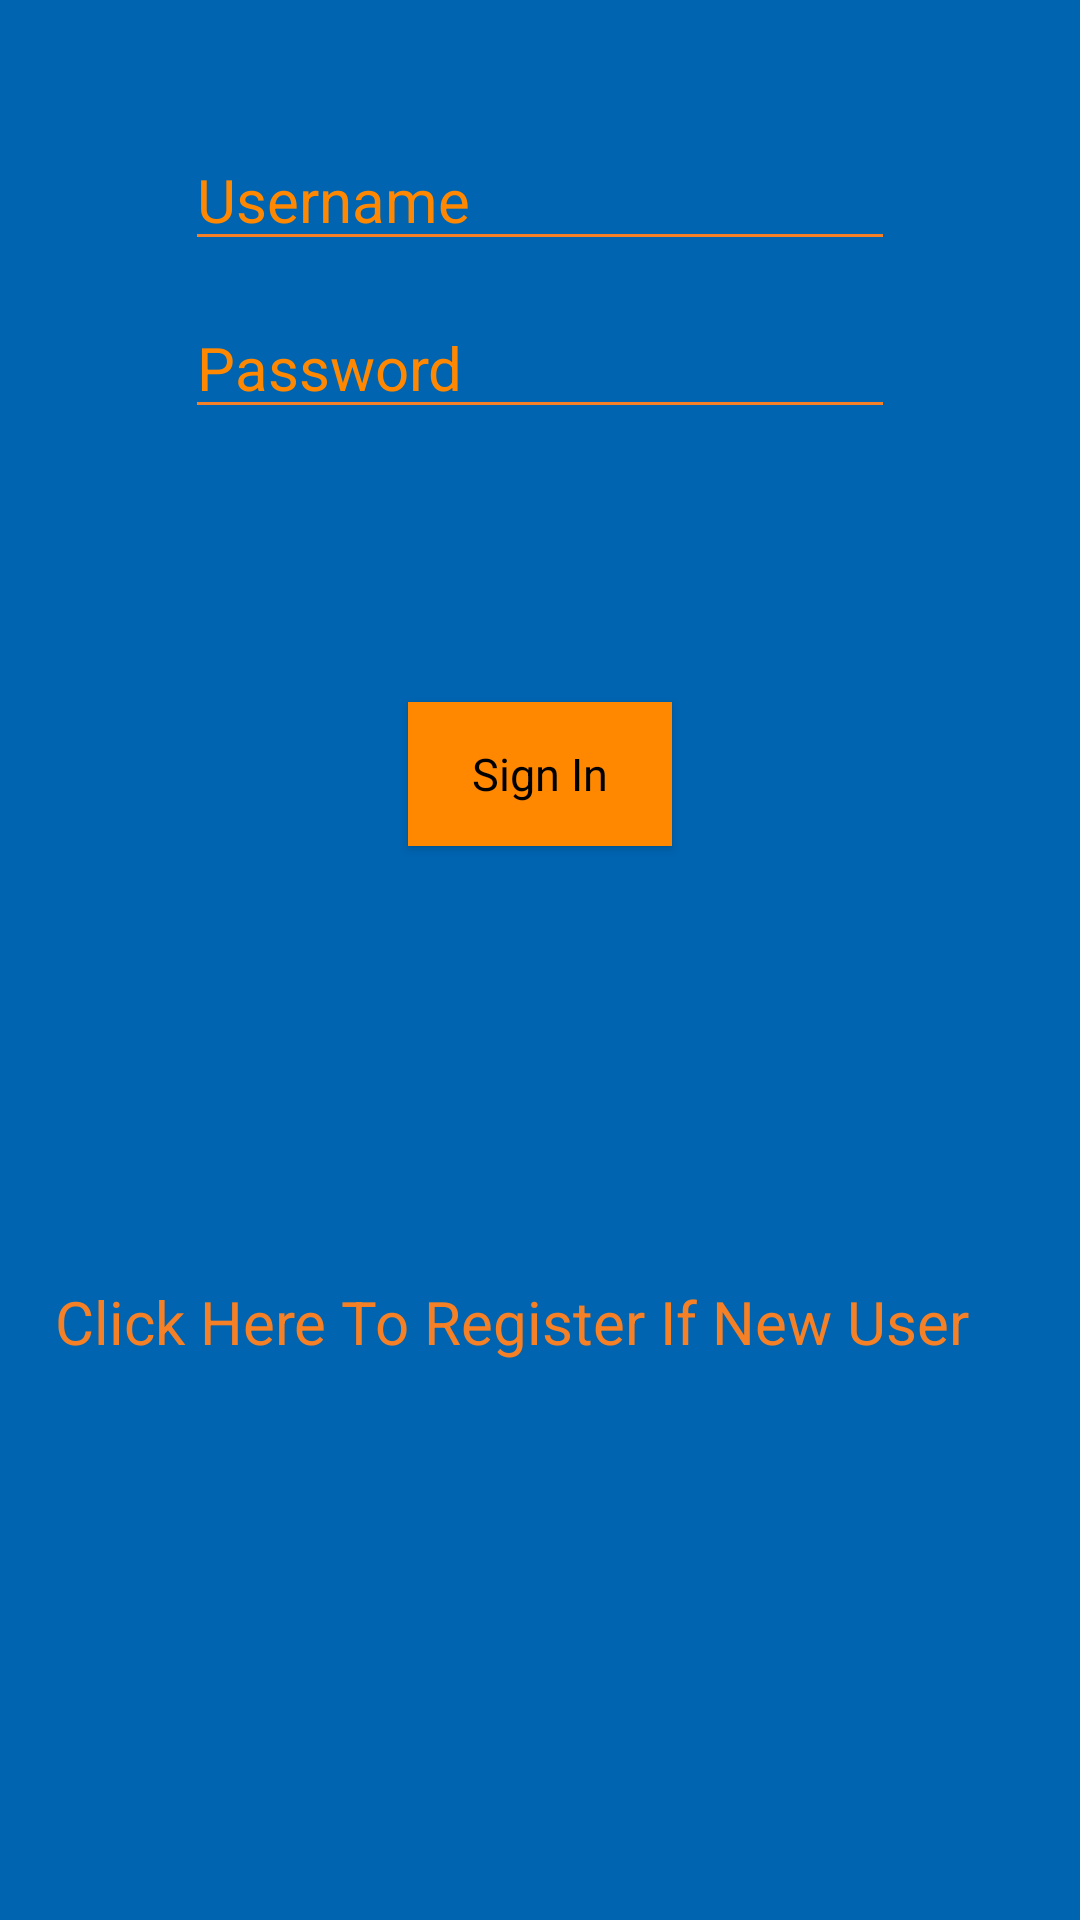

Write the Android layout XML for this screen, with the resource values it uses.
<!-- AndroidManifest.xml: application theme AppTheme -->
<!-- res/layout/activity_login.xml -->
<?xml version="1.0" encoding="utf-8"?>
<androidx.constraintlayout.widget.ConstraintLayout xmlns:android="http://schemas.android.com/apk/res/android"
    xmlns:app="http://schemas.android.com/apk/res-auto"
    xmlns:tools="http://schemas.android.com/tools"
    android:layout_width="match_parent"
    android:layout_height="match_parent"
    android:background="@color/colorPrimary"
    tools:context=".LoginActivity">

    <EditText
        android:id="@+id/username"
        android:layout_width="wrap_content"
        android:layout_height="wrap_content"
        android:layout_marginTop="88dp"
        android:layout_marginBottom="340dp"
        android:backgroundTint="@color/colorPrimaryDark"
        android:ems="10"
        android:hint="@string/username"
        android:inputType="textPersonName"
        android:textColor="@color/colorPrimaryDark"
        android:textColorHint="@android:color/holo_orange_dark"
        android:textSize="20sp"
        app:layout_constraintBottom_toTopOf="@+id/register"
        app:layout_constraintEnd_toEndOf="@+id/password"
        app:layout_constraintStart_toStartOf="@+id/password"
        app:layout_constraintTop_toTopOf="parent" />

    <EditText
        android:id="@+id/password"
        android:layout_width="wrap_content"
        android:layout_height="wrap_content"
        android:layout_marginBottom="79dp"
        android:backgroundTint="@color/colorPrimaryDark"
        android:ems="10"
        android:hint="@string/password"
        android:inputType="textPassword"
        android:textColor="@color/colorPrimaryDark"
        android:textColorHint="@android:color/holo_orange_dark"
        android:textSize="20dp"
        app:layout_constraintBottom_toTopOf="@+id/button"
        app:layout_constraintEnd_toEndOf="parent"
        app:layout_constraintStart_toStartOf="parent"
        app:layout_constraintTop_toBottomOf="@+id/username" />

    <Button
        android:id="@+id/button"
        style="@android:style/Widget.Button"
        android:layout_width="wrap_content"
        android:layout_height="wrap_content"
        android:layout_marginBottom="133dp"
        android:background="@android:color/holo_orange_dark"
        android:text="@string/sign_in"
        android:textSize="15sp"
        app:layout_constraintBottom_toTopOf="@+id/register"
        app:layout_constraintEnd_toEndOf="parent"
        app:layout_constraintStart_toStartOf="parent"
        app:layout_constraintTop_toBottomOf="@+id/password" />

    <TextView
        android:id="@+id/register"
        android:layout_width="348dp"
        android:layout_height="30dp"
        android:layout_marginEnd="16dp"
        android:layout_marginBottom="228dp"
        android:clickable="true"
        android:onClick="navigateToRegister"
        android:text="@string/click_here_to_register_if_new_user"
        android:textAlignment="center"
        android:textColor="@color/colorPrimaryDark"
        android:textSize="20sp"
        app:layout_constraintBottom_toBottomOf="parent"
        app:layout_constraintEnd_toEndOf="parent"
        app:layout_constraintTop_toBottomOf="@+id/username" />
</androidx.constraintlayout.widget.ConstraintLayout>
<!-- resources referenced by this layout -->
<resources>
  <color name="colorPrimary">#0064B1</color>
  <color name="colorPrimaryDark">#F58025</color>
  <string name="click_here_to_register_if_new_user">Click Here To Register If New User</string>
  <string name="password">Password</string>
  <string name="sign_in">Sign In</string>
  <string name="username">Username</string>
  <style name="AppTheme" parent="Theme.AppCompat.Light.DarkActionBar">
          
          <item name="colorPrimary">#0064b1</item>
          <item name="colorPrimaryDark">#f58025</item>
          <item name="colorAccent">@color/colorAccent</item>
      </style>
  <color name="colorAccent">#D81B60</color>
</resources>
